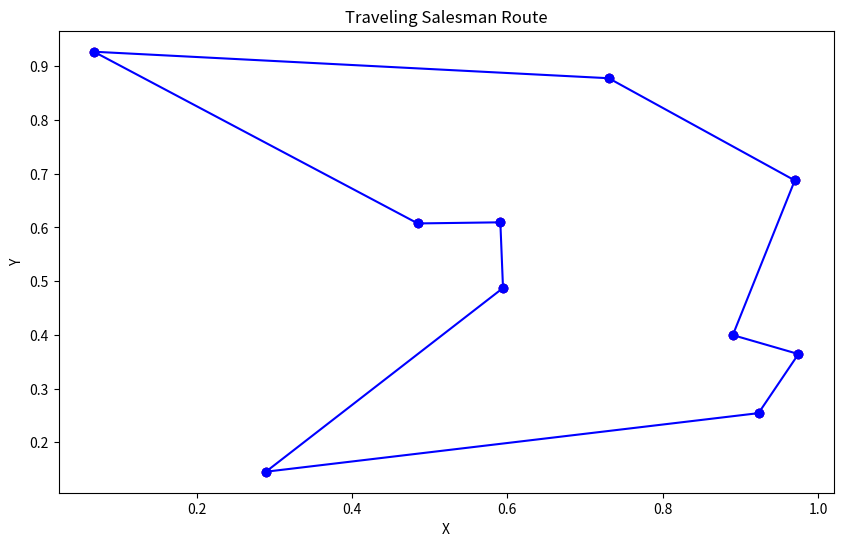

This figure's Python source:
import numpy as np
import matplotlib.pyplot as plt

def euclidean_distance(p1, p2):
    return np.sqrt(np.sum((p1 - p2) ** 2))

def total_distance(route, distance_matrix):
    return sum(distance_matrix[route[i], route[i+1]] for i in range(len(route) - 1))

def simulated_annealing(n, coordinates, cooling_scheme, max_iter=10000):
    # Initialize the route with a random permutation of stations
    current_route = np.random.permutation(n)
    current_route = np.append(current_route, current_route[0])  # Make the route circular
    
    # Create the distance matrix
    distance_matrix = np.array([[euclidean_distance(coordinates[i], coordinates[j]) for j in range(n)] for i in range(n)])
    
    # Current distance
    current_distance = total_distance(current_route, distance_matrix)
    
    best_route = np.copy(current_route)
    best_distance = current_distance
    
    for k in range(max_iter):
        # Temperature based on cooling scheme
        if cooling_scheme == 1:
            T = 1 / np.sqrt(1 + k)
        elif cooling_scheme == 2:
            T = -np.log(k + 1)
        else:
            raise ValueError("Invalid cooling scheme")
        
        # Swap two random stations (excluding the last one since it's the same as the first)
        i, j = np.random.choice(n, 2, replace=False)
        new_route = np.copy(current_route)
        new_route[i], new_route[j] = new_route[j], new_route[i]
        
        # Ensure the route remains circular
        new_route[-1] = new_route[0]
        
        new_distance = total_distance(new_route, distance_matrix)
        
        # Accept new route based on probability
        if new_distance < current_distance or np.random.rand() < np.exp((current_distance - new_distance) / T):
            current_route = new_route
            current_distance = new_distance
            
            if current_distance < best_distance:
                best_route = np.copy(current_route)
                best_distance = current_distance
    
    return best_route, best_distance

def plot_route(route, coordinates):
    plt.figure(figsize=(10, 6))
    for i in range(len(route) - 1):
        plt.plot([coordinates[route[i]][0], coordinates[route[i+1]][0]], [coordinates[route[i]][1], coordinates[route[i+1]][1]], 'bo-')
    plt.scatter(coordinates[:, 0], coordinates[:, 1], c='red')
    plt.title("Traveling Salesman Route")
    plt.xlabel("X")
    plt.ylabel("Y")
    plt.show()

n = 10  # Number of stations
coordinates = np.random.rand(n, 2)  # Random coordinates for the stations

# Use the first cooling scheme
best_route, best_distance = simulated_annealing(n, coordinates, cooling_scheme=1)
plot_route(best_route, coordinates)

print("Best Route:", best_route)
print("Best Distance:", best_distance)
